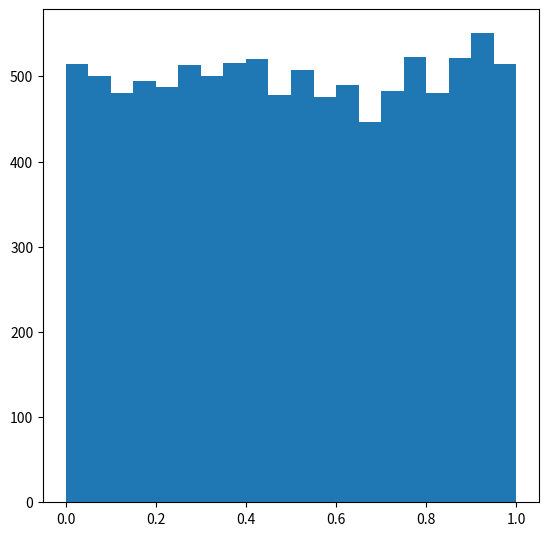
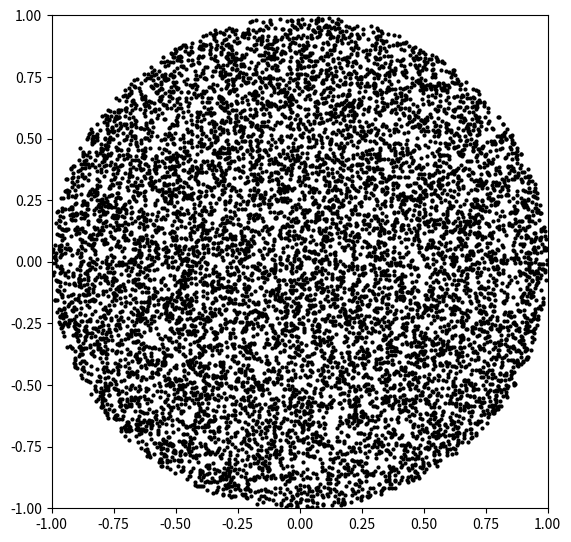

Python code for these plots, in order:
# -*- coding: utf-8 -*-
"""
Created on Sun Mar  1 17:18:49 2020

Demonstrate random number selection for position on a circle.

@author: pkirchen
"""

import numpy as np
import matplotlib.pyplot as plt

r0=1

# Generate random numbers
n = 10000
r1 = np.random.uniform(0,1,n)
r2 = np.random.uniform(0,1,n)

## Example of what happens when uniform distribution isn't used 
# r1 = np.random.normal(0.5, 0.15,n)
# r2 = np.random.normal(0.5,0.15,n)


# Check if distirubtion is uniform
plt.close('all')
fig1 = plt.figure(1,figsize=[6.4,6.4])
plt.hist(r1, bins=20)
fig1.savefig('distn_'+str(n))

# Map random positions 
phi = 2*np.pi*r2
r = r0 * np.sqrt(r1)
#r = r0*r1
x = r*np.cos(phi)
y = r*np.sin(phi)

fig2 = plt.figure(2,figsize=[6.4,6.4])
ax2 = plt.gca()
ax2.plot(x,y,marker='o', markersize=2, mec = 'k', mfc='k', ls='')
ax2.set_xlim([-1,1])
ax2.set_ylim([-1,1])

fig2.savefig('discEmission_'+str(n))